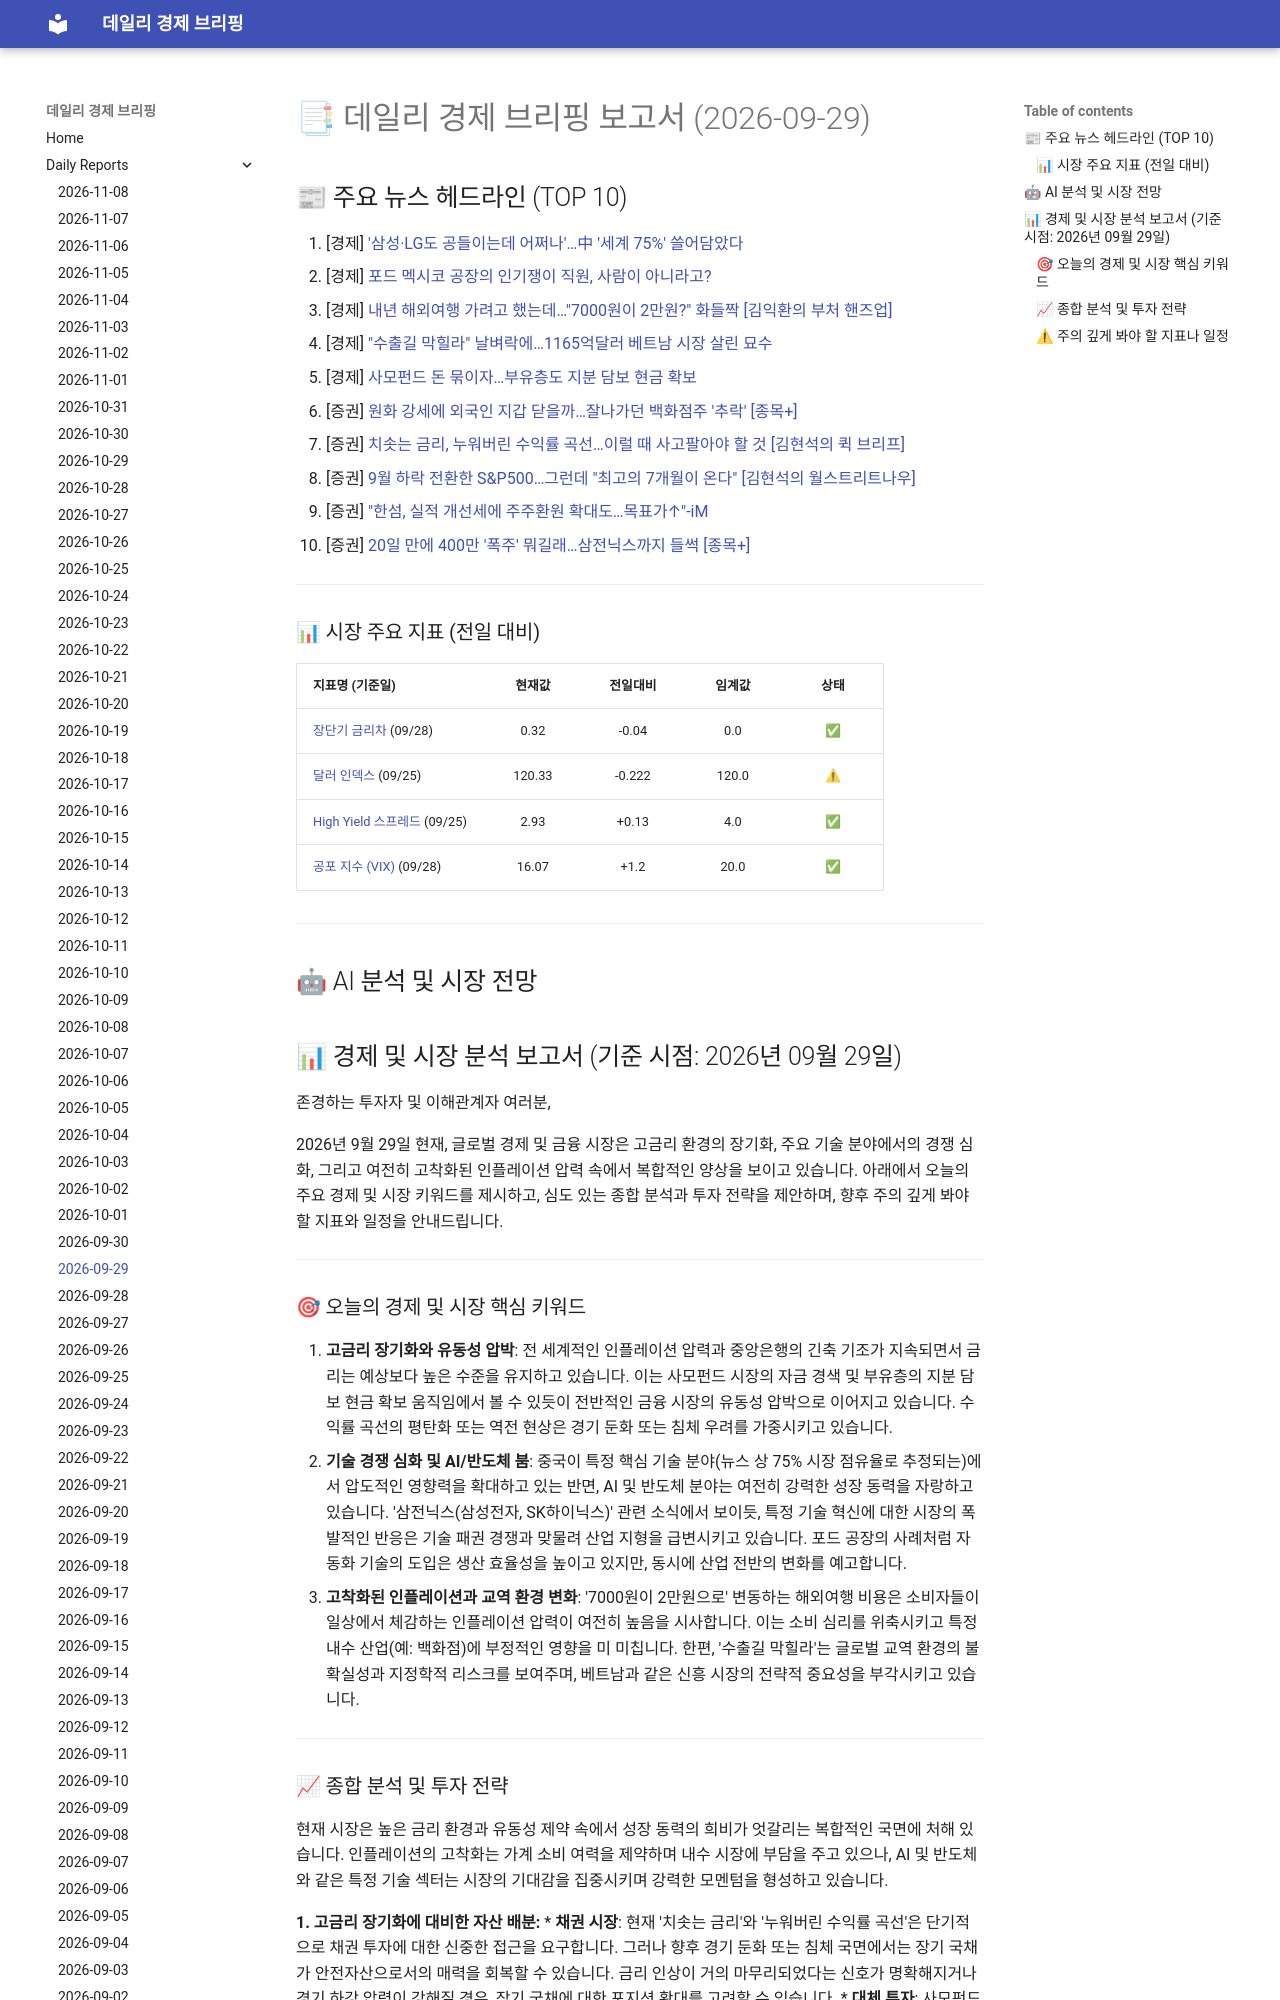

repository: 4610162/daily_news · page: reports/2026-09-29/index.html · generator: mkdocs

# 📑 데일리 경제 브리핑 보고서 (2026-09-29)

## 📰 주요 뉴스 헤드라인 (TOP 10)
1. [경제] ['삼성·LG도 공들이는데 어쩌나'…中 '세계 75%' 쓸어담았다](https://www.hankyung.com/article/202609290959g)
2. [경제] [포드 멕시코 공장의 인기쟁이 직원, 사람이 아니라고?](https://www.hankyung.com/article/202609290951i)
3. [경제] [내년 해외여행 가려고 했는데…"7000원이 2만원?" 화들짝 [김익환의 부처 핸즈업]](https://www.hankyung.com/article/202609255871i)
4. [경제] ["수출길 막힐라" 날벼락에…1165억달러 베트남 시장 살린 묘수](https://www.hankyung.com/article/202609288746i)
5. [경제] [사모펀드 돈 묶이자…부유층도 지분 담보 현금 확보](https://www.hankyung.com/article/202609290856i)
6. [증권] [원화 강세에 외국인 지갑 닫을까…잘나가던 백화점주 '추락' [종목+]](https://www.hankyung.com/article/2026092908266)
7. [증권] [치솟는 금리, 누워버린 수익률 곡선…이럴 때 사고팔아야 할 것 [김현석의 퀵 브리프]](https://www.hankyung.com/article/202609290858i)
8. [증권] [9월 하락 전환한 S&P500…그런데 "최고의 7개월이 온다" [김현석의 월스트리트나우]](https://www.hankyung.com/article/202609280544i)
9. [증권] ["한섬, 실적 개선세에 주주환원 확대도…목표가↑"-iM](https://www.hankyung.com/article/2026092908136)
10. [증권] [20일 만에 400만 '폭주' 뭐길래…삼전닉스까지 들썩 [종목+]](https://www.hankyung.com/article/2026092907496)

---

### 📊 시장 주요 지표 (전일 대비)
| 지표명 (기준일) | 현재값 | 전일대비 | 임계값 | 상태 |
| :--- | :---: | :---: | :---: | :---: |
| [장단기 금리차](https://fred.stlouisfed.org/series/T10Y2Y) (09/28) | 0.32 | -0.04 | 0.0 | ✅ |
| [달러 인덱스](https://fred.stlouisfed.org/series/DTWEXBGS) (09/25) | 120.33 | -0.222 | 120.0 | ⚠ |
| [High Yield 스프레드](https://fred.stlouisfed.org/series/BAMLH0A0HYM2) (09/25) | 2.93 | +0.13 | 4.0 | ✅ |
| [공포 지수 (VIX)](https://finance.yahoo.com/quote/%5EVIX) (09/28) | 16.07 | +1.2 | 20.0 | ✅ |



---

## 🤖 AI 분석 및 시장 전망
